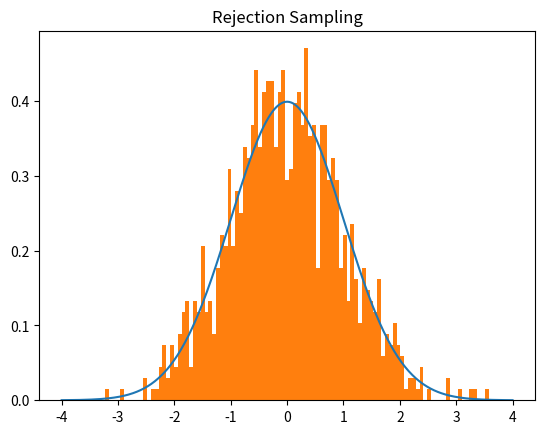

The matplotlib source for this figure:
import numpy as np
import matplotlib.pyplot as plt
import math

def p(x):
 #standard normal
    mu=0
    sigma=1
    return 1/(math.pi*2)**0.5/sigma*np.exp(-(x-mu)**2/2/sigma**2)

#uniform proposal distribution on [-4,4]
def q(x): #uniform
    return np.array([0.125 for i in range(len(x))])

x = np.linspace(-4,4,500)
M = 3.5

N=1000 #number of samples needed
i = 1
count = 0
X = np.array([])
while i < N:
    u = np.random.rand(10) #evaluate 10 each loop
    x = (np.random.rand(10)-0.5)*8
    res = u < p(x)/q(x)/M
    if any(res):
        X = np.hstack((X,x[res]))
        i+=len(x[res])
    count+=10
count -= len(X) - 1000
X=X[:1000]

x = np.linspace(-4,4,500)
plt.plot(x,p(x))
plt.hist(X,bins=100,density=True)
plt.title('Rejection Sampling')
plt.show()
print(N/count) #proportion of raw sample used
